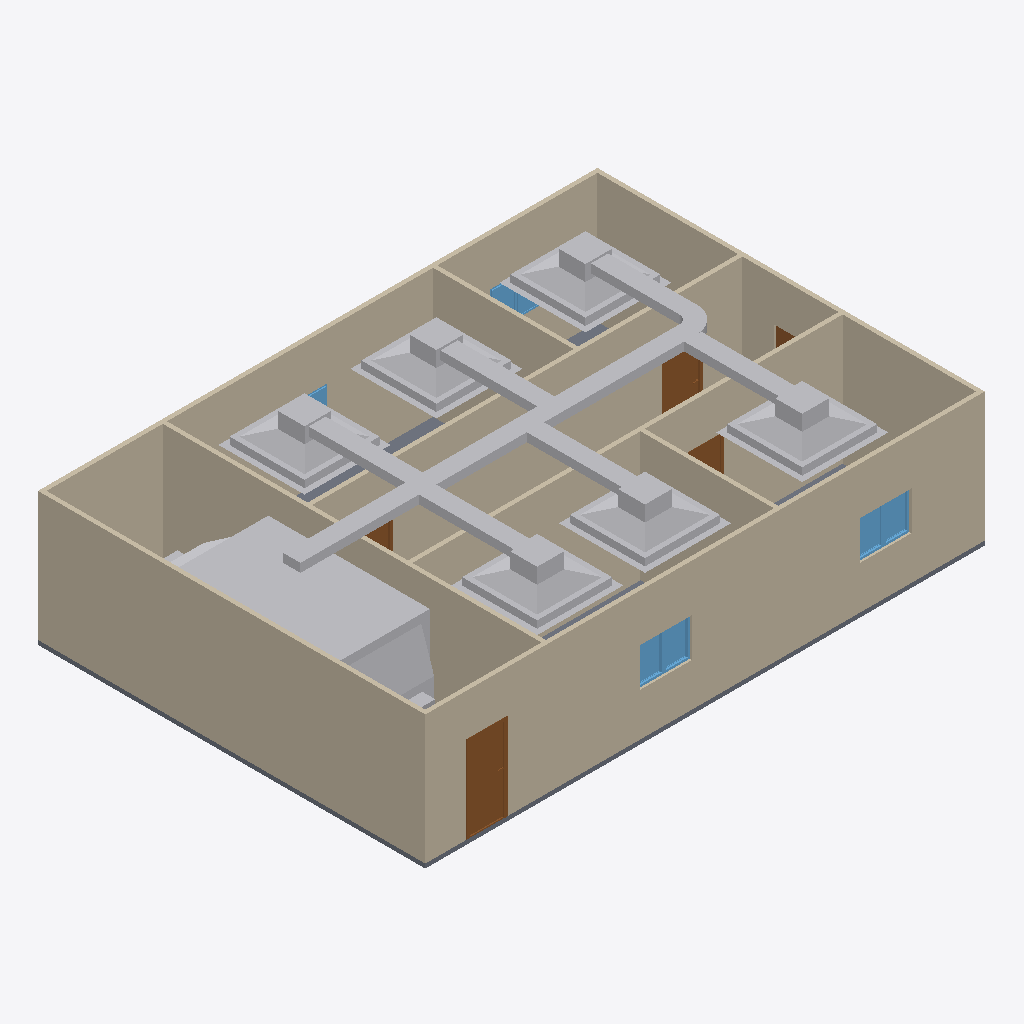
Isometric view of an IFC building model (IFC-SPF (STEP), schema IFC4, length unit metre), seen from the south-west, elements coloured by IFC class: 20 other elements (light grey), 9 walls (beige), 7 windows (light blue), 5 doors (brown), 1 slab (grey).
Extent 13.0 m × 9.0 m × 3.4 m (x, y, z). Storeys (2): GF at 0.00 m; ducting at 2.80 m. Elements (45): 9 IfcWall, 8 IfcWindow, 7 IfcAirTerminalBox, 7 IfcDuctSegment, 6 IfcDoor, 6 IfcDuctFitting, 1 IfcDistributionElement, 1 IfcSlab.

HEADER;
FILE_DESCRIPTION(('ViewDefinition[DesignTransferView]'),'2;1');
FILE_NAME('s08-discussion.ifc','2026-10-26T20:56:12+08:00',(''),(''),'IfcOpenShell 0.8.5-post1','Bonsai 0.8.5-post1','Nobody');
FILE_SCHEMA(('IFC4'));
ENDSEC;
DATA;
#1=IFCPROJECT('1l4KqzPg9APwJzTSXJnQbj',$,'My Project',$,$,$,$,(#14,#26),#9);
#31=IFCSITE('1GKO1AHKzA0wLUP9eqTgJt',$,'My Site',$,$,#54,$,$,$,$,$,$,$,$);
#37=IFCBUILDING('3iGBFCdRn6GBXfLBPvPWqx',$,'My Building',$,$,#60,$,$,$,$,$,$);
#43=IFCBUILDINGSTOREY('3DIsCg3OD5tPov22C1m$7R',$,'GF',$,$,#4074,$,$,$,$);
#4674=IFCBUILDINGSTOREY('3fCUIDsCHFLBu16laH_HIS',$,'ducting',$,$,#4695,$,$,$,$);
#351=IFCWALL('3RVOxJKsTCJB_V_UMUMPxa',$,'Wall',$,$,#4084,#359,$,$);
#428=IFCWALL('2lwt2gmIX6IRcOYTRzaebH',$,'Wall',$,$,#4079,#434,$,$);
#403=IFCWALL('3yv8chYx5EEwBHhGyf1Zs4',$,'Wall',$,$,#4099,#409,$,$);
#856=IFCWALL('3KElFtJBz6AASZfSSlIzPM',$,'Wall',$,$,#4104,#862,$,$);
#378=IFCWALL('3ZP57Q9Az01wBJKnOFnGN5',$,'Wall',$,$,#4094,#384,$,$);
#3213=IFCWALL('0FeqFxNRrCwArJWI7PrtrC',$,'Wall',$,$,#4124,#3224,$,$);
#818=IFCWALL('2CPKk$7Tb6fe5J8lzPzOY2',$,'Wall',$,$,#4109,#824,$,$);
#6063=IFCDISTRIBUTIONELEMENT('0f9NOwnxj9vPzsNgEnVGCz',$,'AHU',$,$,#6139,#6064,$);
#4701=IFCDUCTSEGMENT('0EzcHdDr13mP8oo0LgZ0bL',$,'DuctSegment',$,$,#6129,#4714,$,$);
#5456=IFCAIRTERMINALBOX('3yqO2v9Hj7yxFld9rF7$QT',$,'AirTerminal',$,$,#6079,#5462,$,.CONSTANTFLOW.);
#5353=IFCAIRTERMINALBOX('0yGD7sjEnEG8cpi3tQB2cx',$,'AirTerminal',$,$,#5455,#5359,$,.CONSTANTFLOW.);
#5559=IFCAIRTERMINALBOX('01ExdvoS93KwRddLl0WrNp',$,'AirTerminal',$,$,#6084,#5565,$,.CONSTANTFLOW.);
#5250=IFCAIRTERMINALBOX('3Qw6mmeOb7JvZIDLi95$qn',$,'AirTerminal',$,$,#6074,#5256,$,.CONSTANTFLOW.);
#5042=IFCAIRTERMINALBOX('2ZvlvF5$P7gQtjKfV1knZR',$,'AirTerminal',$,$,#5098,#5043,$,.CONSTANTFLOW.);
#5147=IFCAIRTERMINALBOX('2wCVRCVqf6FeEzzkjV1FMA',$,'AirTerminal',$,$,#6069,#5153,$,.CONSTANTFLOW.);
#2967=IFCSLAB('0eEhATgkDDg8rZ9AlE99bt',$,'Slab',$,$,#4089,#2982,$,$);
#1134=IFCWALL('3n2lYU0pn1yxw$aJ6qf9q$',$,'Wall',$,$,#4119,#1140,$,$);
#1096=IFCWALL('2GKvflePLA5wrozkuUBeOt',$,'Wall',$,$,#4114,#1102,$,$);
#1031=IFCDOOR('1aqKRqCaH0pw1iRRtSy5CZ',$,'Door',$,$,#3942,#1040,$,2.0,0.899999976158142,$,$,$);
#5059=IFCDUCTSEGMENT('1NAcboC$b17ee7xjqtxz44',$,'DuctSegment',$,$,#6089,#5070,$,$);
#5205=IFCDUCTSEGMENT('0DUEPVIr91gBMOdc5v0nnD',$,'DuctSegment',$,$,#6094,#5239,$,$);
#5303=IFCDUCTSEGMENT('2tGYCyCTzA9fYg3iDFDUhn',$,'DuctSegment',$,$,#6099,#5337,$,$);
#5509=IFCDUCTSEGMENT('2SOF$5kcvF0x7hjZRm89B1',$,'DuctSegment',$,$,#6109,#5543,$,$);
#5406=IFCDUCTSEGMENT('1aC93R1tLDl9BTA99MgpRk',$,'DuctSegment',$,$,#6104,#5440,$,$);
#4758=IFCDUCTSEGMENT('2R7dQKrwnBXRqxhzh_f$Ae',$,'DuctSegment',$,$,#4900,#4769,$,$);
#1221=IFCDOOR('1guwc_VAP6Be$$G4bkN7Zf',$,'Door',$,$,#3952,#1229,$,2.0,0.899999976158142,$,$,$);
#3588=IFCWINDOW('0yULti5hj9Sv1OXdQuhmsO',$,'Window',$,$,#3997,#3601,$,0.899999976158142,0.600000023841858,$,$,$);
#1563=IFCWINDOW('1ibeVtZGH5Fgfvg2qxtcDs',$,'Window',$,$,#3587,#1571,$,0.899999976158142,0.600000023841858,$,$,$);
#3555=IFCWINDOW('0lUAyoAur82g6b7rggwUu9',$,'Window',$,$,#3992,#3568,$,0.899999976158142,0.600000023841858,$,$,$);
#1498=IFCWINDOW('01Jg6Jvg97LPW7Vy1mCfTS',$,'Window',$,$,#3554,#1507,$,0.899999976158142,0.600000023841858,$,$,$);
#4964=IFCDUCTFITTING('36dIW_HKvDlQd7DxJzftZN',$,'DuctFitting',$,$,#4996,#4973,$,$);
#1319=IFCDOOR('28IGl_sOP8CvQqehS3r3SH',$,'Door',$,$,#3957,#1327,$,2.0,0.899999976158142,$,$,$);
#1172=IFCDOOR('3kAlilg9TD0fEcUvfCbxM5',$,'Door',$,$,#3947,#1180,$,2.0,0.899999976158142,$,$,$);
#3466=IFCWINDOW('1GOo0ThIvAgO9i4$X13M3_',$,'Window',$,$,#3467,#3479,$,0.899999976158142,0.600000023841858,$,$,$);
#3433=IFCWINDOW('1W_DcoAxH8bPEB1WvyEta8',$,'Window',$,$,#3434,#3446,$,0.899999976158142,0.600000023841858,$,$,$);
#3494=IFCWINDOW('2EOV85S4vEiQoUu2usb6N4',$,'Window',$,$,#3982,#3507,$,0.899999976158142,0.600000023841858,$,$,$);
#3889=IFCDOOR('367qIEvg5BVPsd1huV4LLc',$,'Door',$,$,#3937,#3897,$,2.0,0.8999999761581421,$,$,$);
#5805=IFCDUCTFITTING('13aaSFucnB1gGXrm_AgF_P',$,'DuctFitting',$,$,#5841,#5816,$,$);
#5937=IFCDUCTFITTING('02iEK$8CX9zOCZ846rstuW',$,'DuctFitting',$,$,#5973,#5948,$,$);
#5871=IFCDUCTFITTING('1o94Mp4mT4yQmR0xQBaOqm',$,'DuctFitting',$,$,#5907,#5882,$,$);
#5611=IFCDUCTFITTING('0ZIfa5NRD20xoy0RH66mRE',$,'DuctFitting',$,$,#5648,#5623,$,$);
#5678=IFCDUCTFITTING('27i_Zofzb3lu0f1gKwY7G2',$,'DuctFitting',$,$,#5714,#5689,$,$);
ENDSEC;
